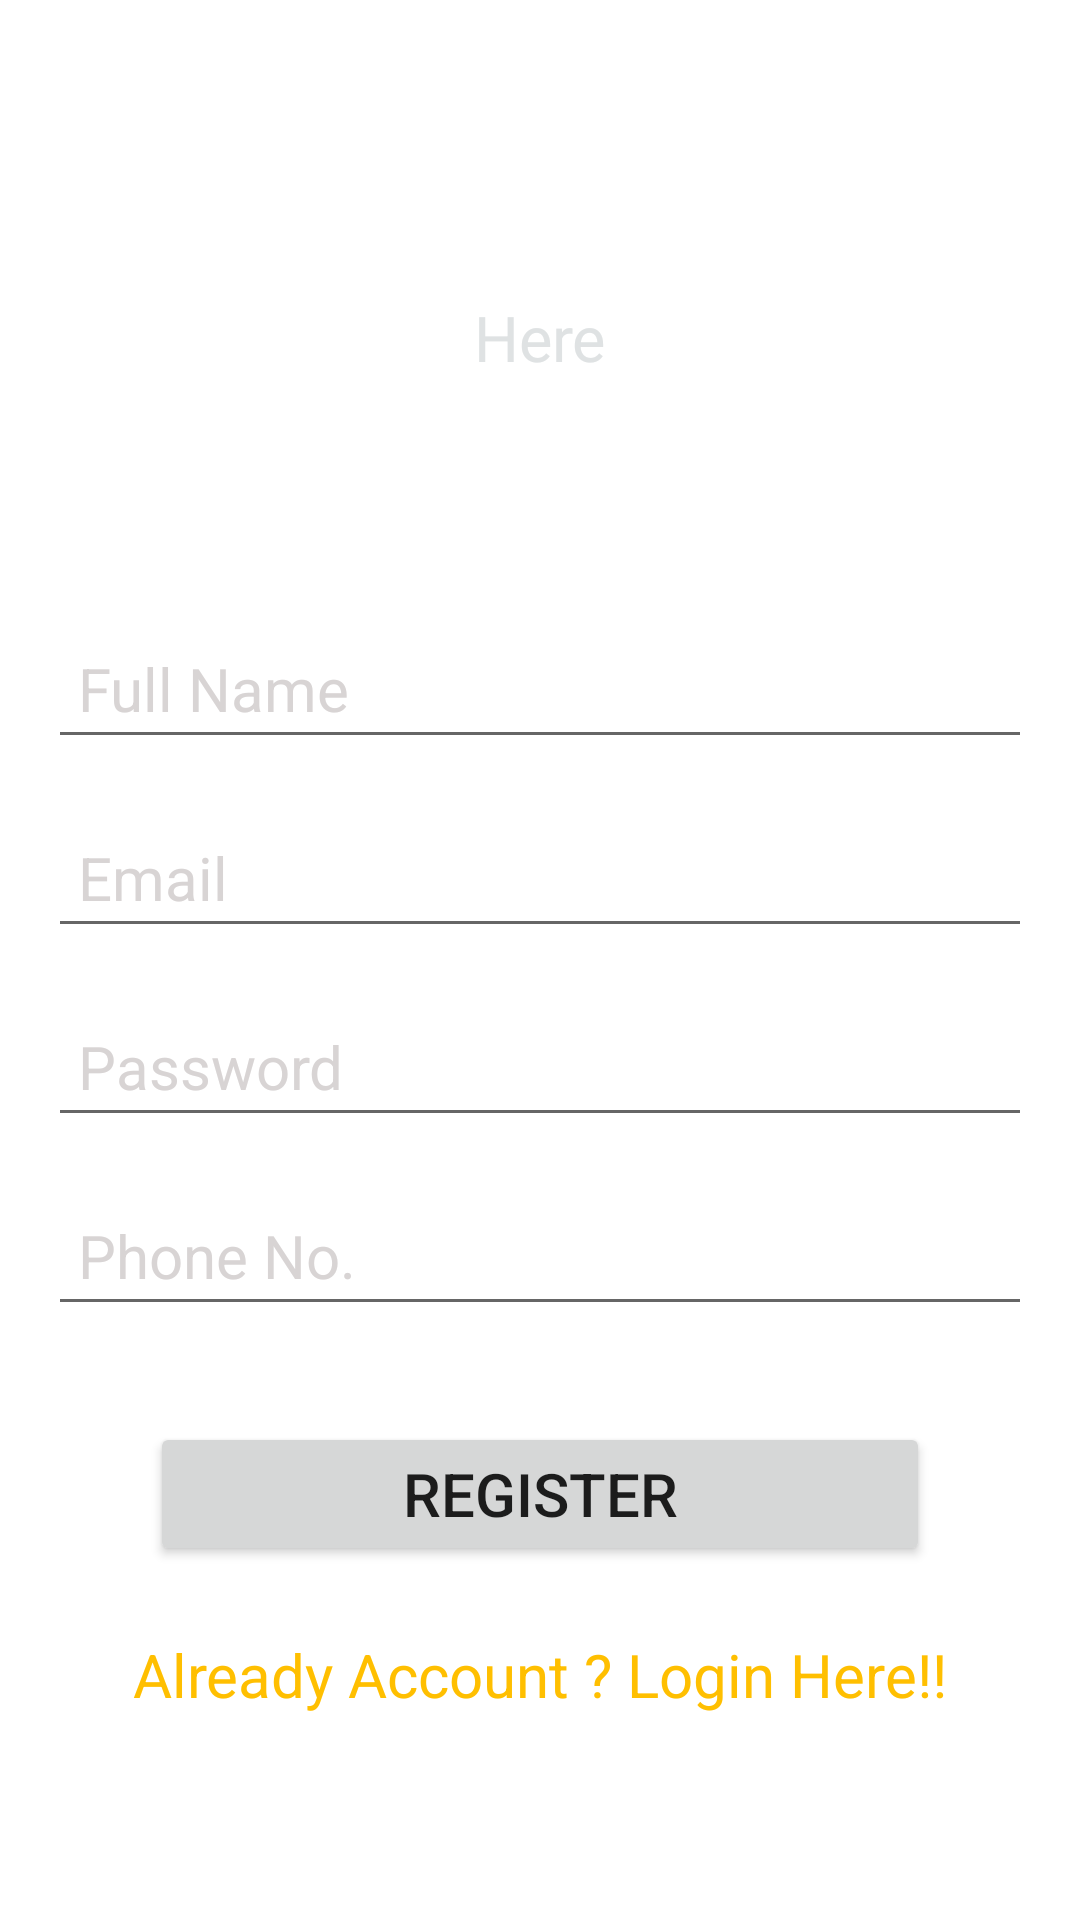

Reconstruct the res/layout file that produces this screen, plus the resources it refers to.
<!-- AndroidManifest.xml: application theme Theme.PFA -->
<!-- res/layout/activity_register.xml -->
<?xml version="1.0" encoding="utf-8"?>
<androidx.constraintlayout.widget.ConstraintLayout xmlns:android="http://schemas.android.com/apk/res/android"
    xmlns:app="http://schemas.android.com/apk/res-auto"
    xmlns:tools="http://schemas.android.com/tools"
    android:layout_width="match_parent"
    android:layout_height="match_parent"
    android:background="@drawable/background"
    tools:context=".Register">

    <TextView
        android:id="@+id/textView"
        android:layout_width="wrap_content"
        android:layout_height="wrap_content"
        android:text="Sign Up"
        android:textColor="#FFF"
        android:textSize="35sp"
        app:layout_constraintBottom_toBottomOf="parent"
        app:layout_constraintEnd_toEndOf="parent"
        app:layout_constraintStart_toStartOf="parent"
        app:layout_constraintTop_toTopOf="parent"
        app:layout_constraintVertical_bias="0.07"
        />

    <TextView
        android:id="@+id/textView2"
        android:layout_width="wrap_content"
        android:layout_height="wrap_content"
        android:layout_marginTop="10dp"
        android:text="Here"
        android:textColor="#DFE2E3"
        android:textSize="21dp"
        app:layout_constraintEnd_toEndOf="parent"
        app:layout_constraintStart_toStartOf="parent"
        app:layout_constraintTop_toBottomOf="@+id/textView"
        />

    <EditText
        android:id="@+id/fullName"
        android:layout_width="0dp"
        android:layout_height="wrap_content"
        android:layout_marginStart="16dp"
        android:layout_marginEnd="16dp"
        android:ems="10"
        android:hint="Full Name"
        android:inputType="textPersonName"
        android:padding="10dp"
        android:textColor="#FFF"
        android:textColorHint="#D8D4D4"
        android:textSize="20sp"
        app:flow_verticalBias="0.03999"
        app:layout_constraintBottom_toBottomOf="parent"
        app:layout_constraintEnd_toEndOf="parent"
        app:layout_constraintHorizontal_bias="0.0"
        app:layout_constraintStart_toStartOf="parent"
        app:layout_constraintTop_toBottomOf="@id/textView2"
        app:layout_constraintVertical_bias="0.17" />

    <EditText
        android:id="@+id/email"
        android:layout_width="0dp"
        android:layout_height="wrap_content"
        android:layout_marginStart="16dp"
        android:layout_marginEnd="16dp"
        android:layout_marginTop="16dp"
        android:ems="10"
        android:hint="Email"
        android:inputType="textEmailAddress"
        android:padding="10dp"
        android:textColor="#FFF"
        android:textColorHint="#D8D4D4"
        android:textSize="20sp"
        app:layout_constraintEnd_toEndOf="parent"
        app:layout_constraintStart_toStartOf="parent"
        app:layout_constraintTop_toBottomOf="@id/fullName"
        />

    <EditText
        android:id="@+id/password"
        android:layout_width="0dp"
        android:layout_height="wrap_content"
        android:layout_marginStart="16dp"
        android:layout_marginEnd="16dp"
        android:layout_marginTop="16dp"
        android:ems="10"
        android:hint="Password"
        android:inputType="textPersonName"
        android:padding="10dp"
        android:textColor="#FFF"
        android:textColorHint="#D8D4D4"
        android:textSize="20sp"
        app:layout_constraintEnd_toEndOf="parent"
        app:layout_constraintStart_toStartOf="parent"
        app:layout_constraintTop_toBottomOf="@id/email"
        />

    <EditText
        android:id="@+id/phoneNo"
        android:layout_width="0dp"
        android:layout_height="wrap_content"
        android:layout_marginStart="16dp"
        android:layout_marginEnd="16dp"
        android:layout_marginTop="16dp"
        android:ems="10"
        android:hint="Phone No."
        android:inputType="phone"
        android:padding="10dp"
        android:textColor="#FFF"
        android:textColorHint="#D8D4D4"
        android:textSize="20sp"
        app:layout_constraintEnd_toEndOf="parent"
        app:layout_constraintStart_toStartOf="parent"
        app:layout_constraintTop_toBottomOf="@id/password"
        />

    <Button
        android:id="@+id/regBtn"
        android:layout_width="0dp"
        android:layout_height="wrap_content"
        android:layout_marginStart="50dp"
        android:layout_marginEnd="50dp"
        android:layout_marginTop="32dp"
        android:text="Register"
        android:textSize="20sp"
        android:padding="10dp"
        app:layout_constraintEnd_toEndOf="parent"
        app:layout_constraintStart_toStartOf="parent"
        app:layout_constraintTop_toBottomOf="@id/phoneNo"
        />

    <TextView
        android:id="@+id/createText"
        android:layout_width="wrap_content"
        android:layout_height="wrap_content"
        android:text="Already Account ? Login Here!!"
        android:textColor="#FFBF00"
        android:textSize="20dp"
        app:layout_constraintBottom_toBottomOf="@id/regBtn"
        app:layout_constraintEnd_toEndOf="parent"
        app:layout_constraintStart_toStartOf="parent"
        app:layout_constraintTop_toTopOf="parent"
        app:layout_constraintVertical_bias="1.1"
        />

    <ProgressBar
        android:id="@+id/progressBar"
        style="?android:attr/progressBarStyle"
        android:layout_width="wrap_content"
        android:layout_height="wrap_content"
        android:visibility="invisible"
        app:layout_constraintBottom_toBottomOf="parent"
        app:layout_constraintEnd_toEndOf="parent"
        app:layout_constraintStart_toStartOf="parent"
        app:layout_constraintTop_toBottomOf="@id/createText"
        app:flow_verticalBias="0.26"
        />

</androidx.constraintlayout.widget.ConstraintLayout>
<!-- resources referenced by this layout -->
<resources>
  <style name="Theme.PFA" parent="Theme.MaterialComponents.DayNight.NoActionBar">
          
          <item name="colorPrimary">@color/purple_500</item>
          <item name="colorPrimaryVariant">@color/purple_700</item>
          <item name="colorOnPrimary">@color/white</item>
          
          <item name="colorSecondary">@color/teal_200</item>
          <item name="colorSecondaryVariant">@color/teal_700</item>
          <item name="colorOnSecondary">@color/black</item>
          
          <item name="android:statusBarColor">?attr/colorPrimaryVariant</item>
          
      </style>
  <!-- not gathered from this repository: default colours our renderer supplied (Android Studio template values) -->
  <color name="purple_500">#FF6200EE</color>
  <color name="purple_700">#FF3700B3</color>
  <color name="teal_200">#FF03DAC5</color>
  <color name="teal_700">#FF018786</color>
  <color name="black">#FF000000</color>
  <color name="white">#FFFFFFFF</color>
</resources>
